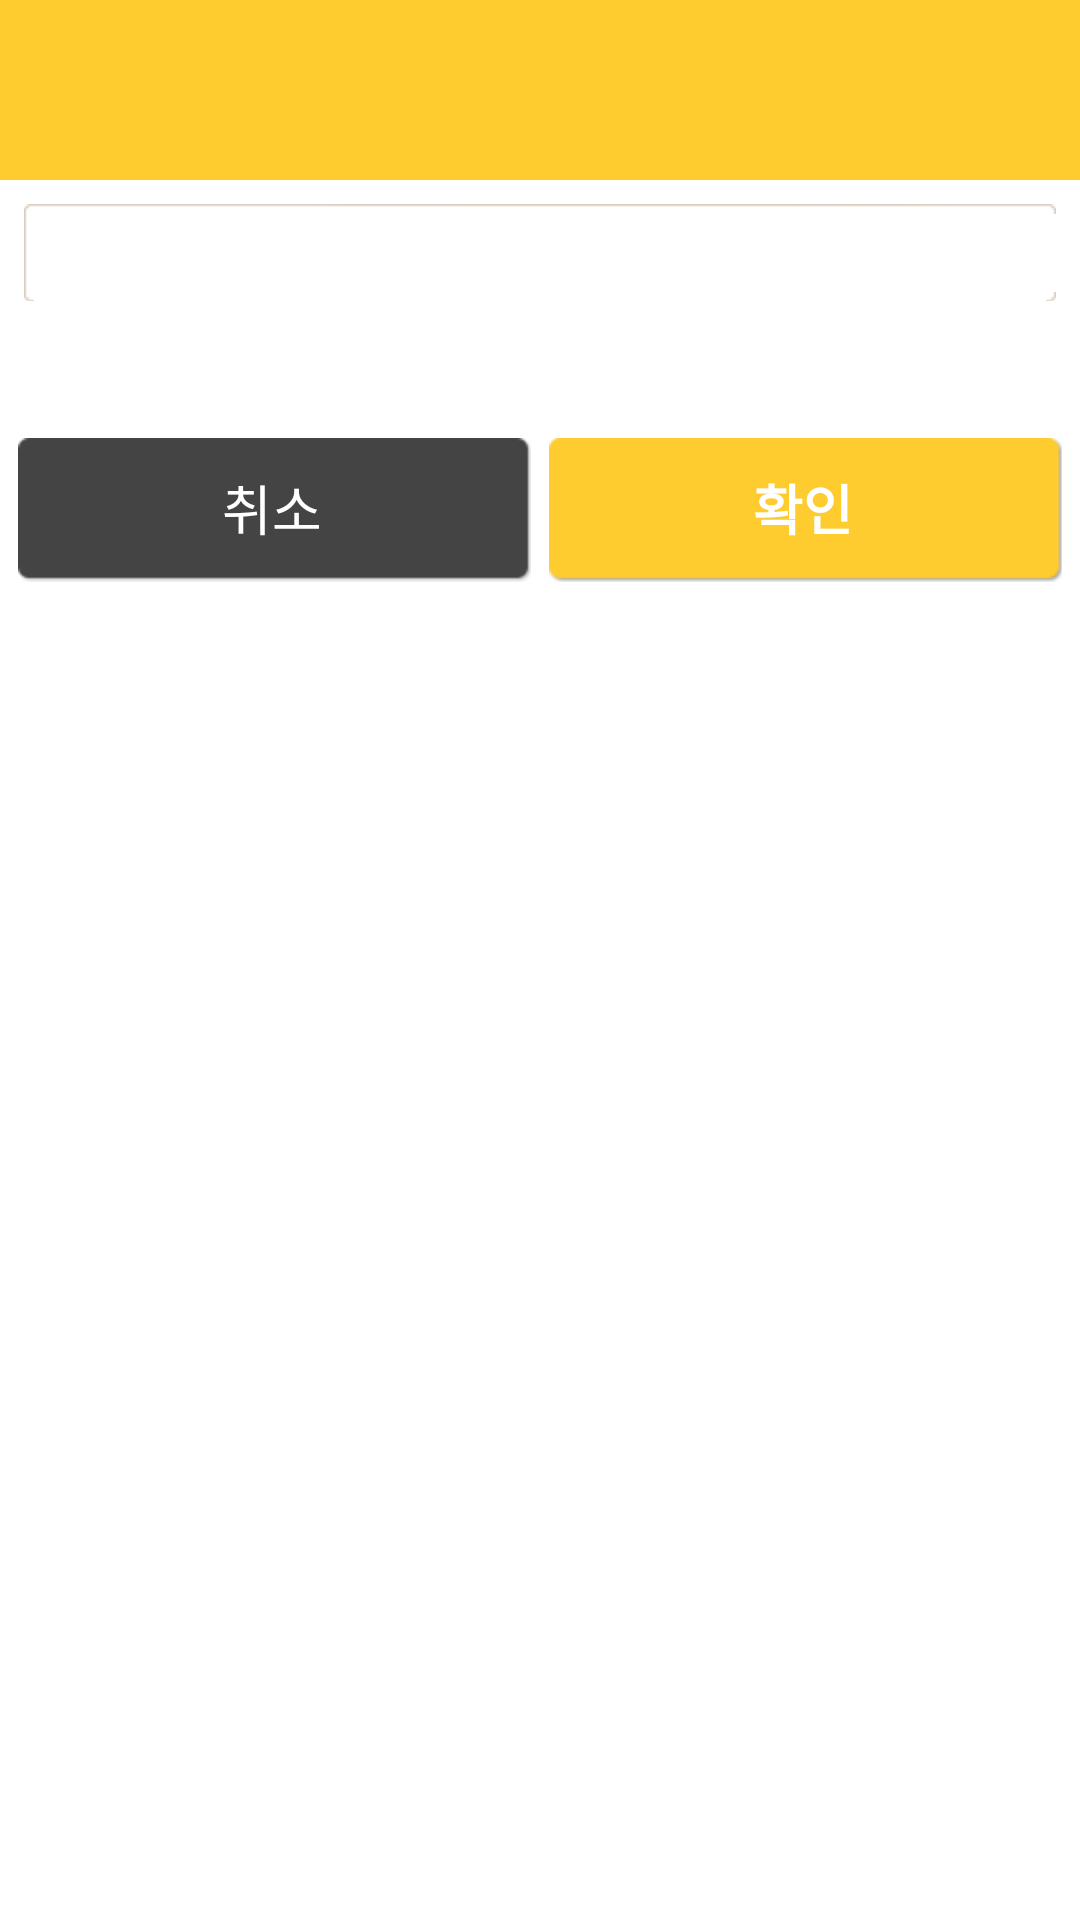

Here is an Android app screen rendered from its layout file. Give the layout XML and the strings, colors and styles it references.
<!-- AndroidManifest.xml: application theme AppTheme -->
<!-- res/layout/dialog_text_input.xml -->
<?xml version="1.0" encoding="utf-8"?>
<LinearLayout xmlns:android="http://schemas.android.com/apk/res/android"
    android:orientation="vertical"
    android:layout_width="match_parent"
    android:layout_height="match_parent"
    android:layout_gravity="center"
    android:background="@color/WHITE" >

    <RelativeLayout
        android:layout_width="match_parent"
        android:layout_height="60dp"
        android:paddingLeft="20dp"
        android:paddingRight="8dp"
        android:background="@color/MAIN_BG" >
        <TextView
            android:id="@+id/title"
            android:layout_width="wrap_content"
            android:layout_height="wrap_content"
            android:layout_alignParentLeft="true"
            android:layout_centerVertical="true"
            android:textSize="24sp"
            android:textColor="@color/WHITE"
            android:textStyle="bold" />
    </RelativeLayout>
    
	<RelativeLayout
        android:layout_width="match_parent"
        android:layout_height="80dp"
        android:padding="@dimen/activity_horizontal_margin" >
        <EditText
            android:id="@+id/input"
            android:inputType="text"
            android:layout_width="match_parent"
            android:layout_height="wrap_content"
            android:layout_centerHorizontal="true"
            android:ems="10"
            android:padding="4dp"
            android:background="@drawable/field_rounded_bg" >
        </EditText>
    </RelativeLayout>
    
    <LinearLayout
        android:layout_width="match_parent"
        android:layout_height="60dp"
        android:padding="6dp" >
        <Button
            android:id="@+id/cancelButton"
            android:layout_weight="1"
            android:layout_width="0dp"
            android:layout_height="match_parent"
            android:background="@drawable/gray_bg_selector"
            android:layout_marginRight="6dp"
            android:textSize="18sp"
            android:textColor="@color/WHITE"
            android:text="@string/CANCEL" />
        <Button
            android:id="@+id/okButton"
            android:layout_weight="1"
            android:layout_width="0dp"
            android:layout_height="match_parent"
            android:background="@drawable/yellow_bg_selector"
            android:textSize="18sp"
            android:textStyle="bold"
            android:textColor="@color/WHITE"
            android:text="@string/CONFIRM" />
	</LinearLayout>
    
</LinearLayout>
<!-- resources referenced by this layout -->
<resources>
  <color name="MAIN_BG">#fecc2f</color>
  <color name="WHITE">#FFFFFF</color>
  <dimen name="activity_horizontal_margin">8dp</dimen>
  <!-- drawable gray_bg_selector (drawable-hdpi) -->
  <?xml version="1.0" encoding="utf-8"?>
  <selector xmlns:android="http://schemas.android.com/apk/res/android" >
      <item android:state_pressed="true" android:drawable="@drawable/gray_bg_pressed" />
      <item android:drawable="@drawable/gray_bg_normal" />
  </selector>
  <!-- drawable yellow_bg_selector (drawable-hdpi) -->
  <?xml version="1.0" encoding="utf-8"?>
  <selector xmlns:android="http://schemas.android.com/apk/res/android" >
      <item android:state_pressed="true" android:drawable="@drawable/yellow_bg_pressed" />
  	<item android:drawable="@drawable/yellow_bg_normal" />
  </selector>
  <string name="CANCEL">취소</string>
  <string name="CONFIRM">확인</string>
  <style name="AppTheme" parent="AppBaseTheme">
          <item name="android:windowNoTitle">true</item>
      </style>
  <style name="AppBaseTheme" parent="android:Theme.Light">
          
      </style>
</resources>
